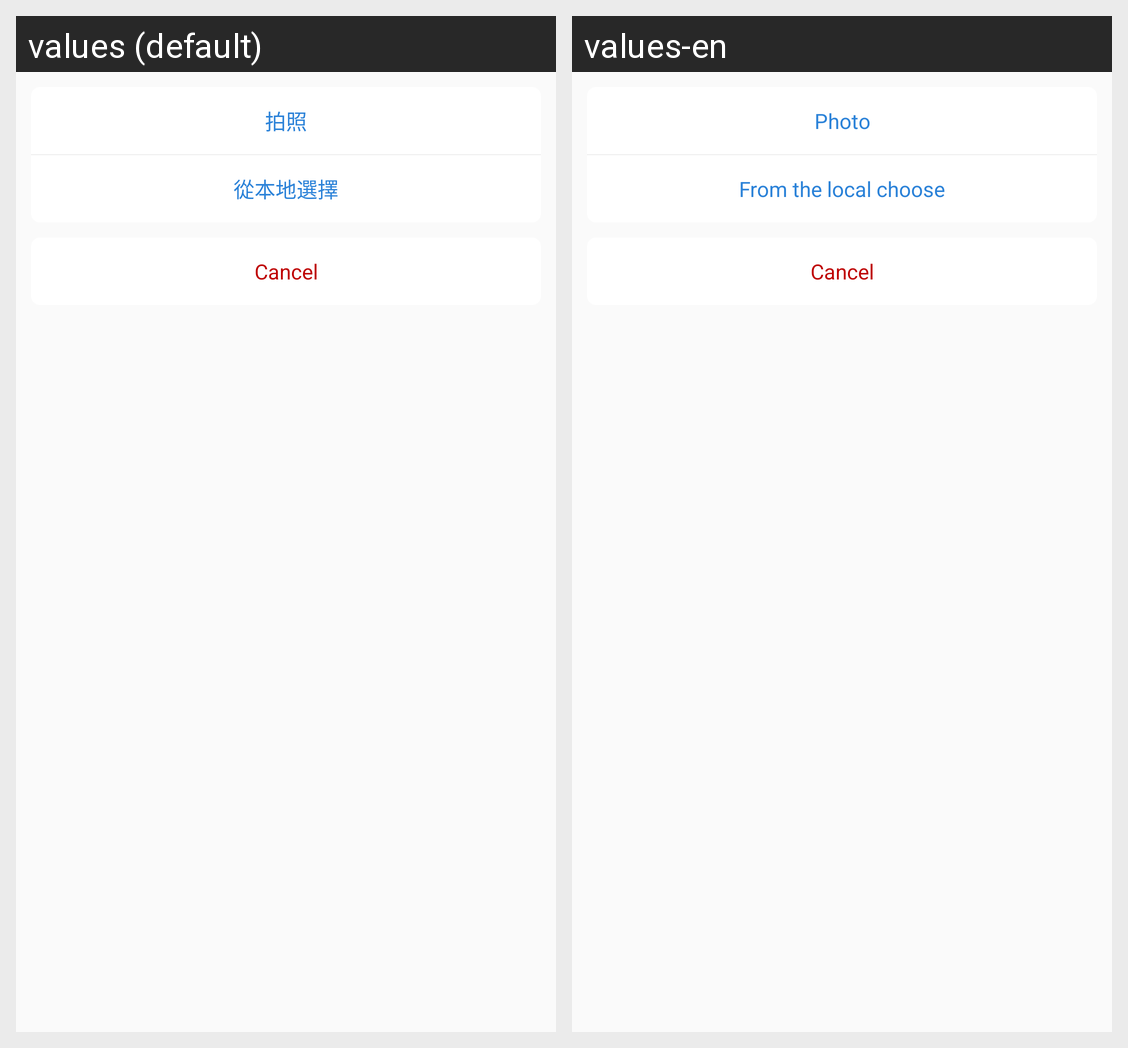

The Android screen above is rendered under two locales of the same app. Produce the string resources it draws, with the default and per-locale values.
Android screen res/layout/view_main_bookshelf_menu_layout.xml rendered under 2 locales, left to right: values (default), values-en. Device: Nexus 5 (rendered at 1080×1920; each locale shown at half size, 540×960, under a caption strip naming it); theme AppTheme.
Strings drawn on this screen, with the default value and each locale's value (text and hints the layout hard-codes, and strings that could not be matched under every locale, appear in the picture but are not listed):

set_userinfo_camera_pz
  values: 拍照
  values-en: Photo

set_userinfo_camera_select
  values: 從本地選擇
  values-en: From the local choose
